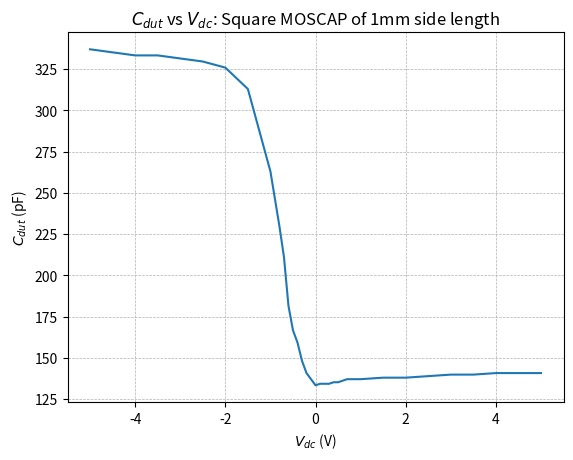
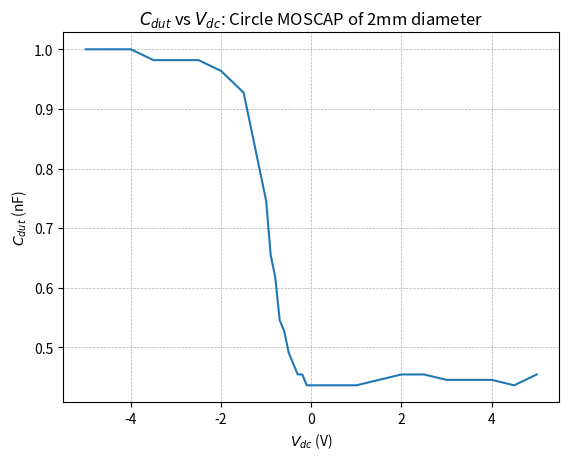

Python code for these plots, in order:
import numpy as np
import matplotlib.pyplot as plt

if __name__ == "__main__":
    vdc_square     = np.array([-5 , -4.5, -4 , -3.5, -3 , -2.5, -2 , -1.5, -1 , -0.9, -0.8, -0.7, -0.6, -0.5, -0.4, -0.3, -0.2, -0.1, 0.0, 0.1, 0.2, 0.3, 0.4, 0.5, 0.6, 0.7, 0.8, 0.9, 1.0, 1.5, 2.0, 2.5, 3.0, 3.5, 4.0, 4.5, 5.0])
    vdut_pp_square = np.array([108, 108 , 108, 108 , 108, 108 , 108, 108 , 108, 108 , 108 , 108 , 108 , 108 , 108 , 108 , 108 , 108 , 108, 108, 108, 108, 108, 108, 108, 108, 108, 108, 108, 108, 108, 108, 108, 108, 108, 108, 108])
    vout_pp_square = np.array([364, 362 , 360, 360 , 358, 356 , 352, 338 , 284, 266 , 248 , 228 , 196 , 180 , 172 , 160 , 152 , 148 , 144, 145, 145, 145, 146, 146, 147, 148, 148, 148, 148, 149, 149, 150, 151, 151, 152, 152, 152])

    vdc_circle     = np.array([-5.0, -4.5, -4.0, -3.5, -3.0, -2.5, -2.0, -1.5, -1.0, -0.9, -0.8, -0.7, -0.6, -0.5, -0.4, -0.3, -0.2, -0.1, 0.0, 0.5, 1.0, 1.5, 2.0, 2.5, 3.0, 3.5, 4.0, 4.5, 5.0])
    vdut_pp_circle = np.array([108 , 108 , 108 , 110 , 110 , 110 , 110 , 110 , 110 , 110 , 110 , 110 , 110 , 110 , 110 , 110 , 110 , 110 , 110, 110, 110, 110, 110, 110, 110, 110, 110, 110, 110])
    vout_pp_circle = np.array([1080, 1080, 1080, 1080, 1080, 1080, 1060, 1020, 820 , 720 , 680 , 600 , 580 , 540 , 520 , 500 , 500 , 480 , 480, 480, 480, 490, 500, 500, 490, 490, 490, 480, 500])


    f = 100 # 100 kHz
    Rfb = 150 # 150 k
    Cfb = 100 # 100 pF
    Cdut_square =  (vout_pp_square / vdut_pp_square) * Cfb * np.sqrt(1 + 1/(2 * np.pi * 150 * 10 ** 3 * 100 * 10 ** (-12) ** 2))
    Cdut_circle =  (vout_pp_circle / vdut_pp_circle) * 10 ** (-3) * Cfb * np.sqrt(1 + 1/(2 * np.pi * 150 * 10 ** 3 * 100 * 10 ** (-12) ** 2))

    plt.figure("Square MOSCAP of 1mm side length")
    plt.title(r"$C_{dut}$ vs $V_{dc}$: Square MOSCAP of 1mm side length")
    plt.xlabel(r"$V_{dc}$ (V)")
    plt.ylabel(r"$C_{dut}$ (pF)")
    plt.grid(linestyle = '--', linewidth = 0.5)
    plt.plot(vdc_square, Cdut_square)

    plt.figure("Circle MOSCAP of 2mm diameter")
    plt.title(r"$C_{dut}$ vs $V_{dc}$: Circle MOSCAP of 2mm diameter")
    plt.xlabel(r"$V_{dc}$ (V)")
    plt.ylabel(r"$C_{dut}$ (nF)")
    plt.grid(linestyle = '--', linewidth = 0.5)
    plt.plot(vdc_circle, Cdut_circle)
    plt.show()
